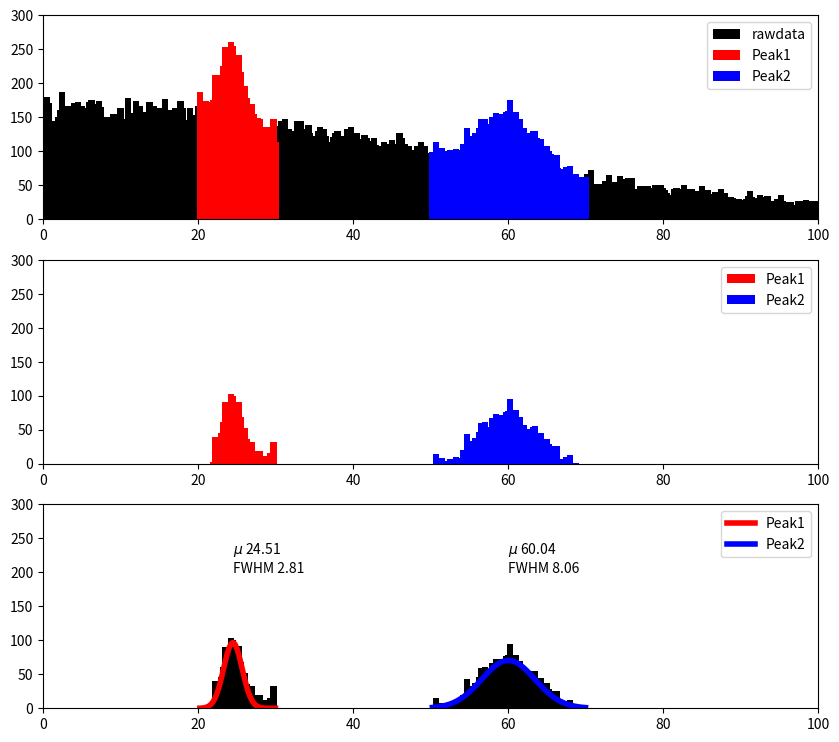

Here is the Python script that generated this plot:
"""
.. image:: EX5_peak.png

"""
import numpy as np
from numpy.random import randn
import matplotlib.pyplot as plt
from scipy.optimize import curve_fit

def append(*args):
    # 데이터를 합치는 함수
    data = np.array([])
    for arg in args:
        data = np.append(data, arg)
    return data

"""
Gaussian Fit: 중심점과 반치폭을 찾는다
"""
def gaussian(x, A, mu, sigma):
    return A*np.exp(-(x-mu)**2/(2*sigma**2))



# 데이터 생성
n = 80000; chn = 400
back  = randn(n)*50
peak1 = randn(int(n/50))*1.5+24
peak2 = randn(int(n/30))*3.5+60

if __name__ == "__main__":
    data = append(back, peak1, peak2)
    # 히스토그램 생성
    hist, ch = np.histogram(data, bins=chn, range=(0, 100))
    # bins: 채널 수, range: 범위
    ch = ch[1:]  # 채널 보정

    """
    예상되는 구간 설정
    """
    p1_ch, p1_hist = ch[20*4:30*4], hist[20*4:30*4]
    p2_ch, p2_hist = ch[50*4:70*4], hist[50*4:70*4]

    plt.figure(figsize=(10, 9))
    ax = plt.subplot(3, 1, 1)
    ax.set_xlim(0, 100)
    ax.set_ylim(0, 300)
    ax.bar(ch, hist, color='k', label="rawdata")
    ax.bar(p1_ch, p1_hist, color='r', label="Peak1")
    ax.bar(p2_ch, p2_hist, color='b', label="Peak2")
    ax.legend()

    """
    Background 제거: Background를 1차함수로 가정한다.
    """
    p1_bk_fit = np.poly1d(np.polyfit([p1_ch[0], p1_ch[-1]], [p1_hist[0], p1_hist[-1]], 1))
    p1_hist = p1_hist-p1_bk_fit(p1_ch)
    p2_bk_fit = np.poly1d(np.polyfit([p2_ch[0], p2_ch[-1]], [p2_hist[0], p2_hist[-1]], 1))
    p2_hist = p2_hist-p2_bk_fit(p2_ch)

    ax = plt.subplot(3, 1, 2)
    ax.set_xlim(0, 100)
    ax.set_ylim(0, 300)
    ax.bar(p1_ch, p1_hist, color='r', label="Peak1")
    ax.bar(p2_ch, p2_hist, color='b', label="Peak2")
    ax.legend()


    _param1, _ = curve_fit(gaussian, p1_ch, p1_hist, p0=[150, 25, 1])
    _param2, _ = curve_fit(gaussian, p2_ch, p2_hist, p0=[100, 60, 2])

    ax = plt.subplot(3, 1, 3)
    ax.set_xlim(0, 100)
    ax.set_ylim(0, 300)
    ax.bar(p1_ch, p1_hist, color='k')
    ax.bar(p2_ch, p2_hist, color='k')
    ax.plot(p1_ch, gaussian(p1_ch, *_param1), "r", label="Peak1", lw=4)
    ax.plot(p2_ch, gaussian(p2_ch, *_param2), "b", label="Peak2", lw=4)
    p1_tx = "$\mu$ {:.2f}\nFWHM {:.2f}".format(_param1[1], _param1[2]*2.3548)
    p2_tx = "$\mu$ {:.2f}\nFWHM {:.2f}".format(_param2[1], _param2[2]*2.3548)
    ax.text(_param1[1], 200, p1_tx)
    ax.text(_param2[1], 200, p2_tx)
    ax.legend()

plt.savefig("EX5_peak.png", bbox_inches='tight')
